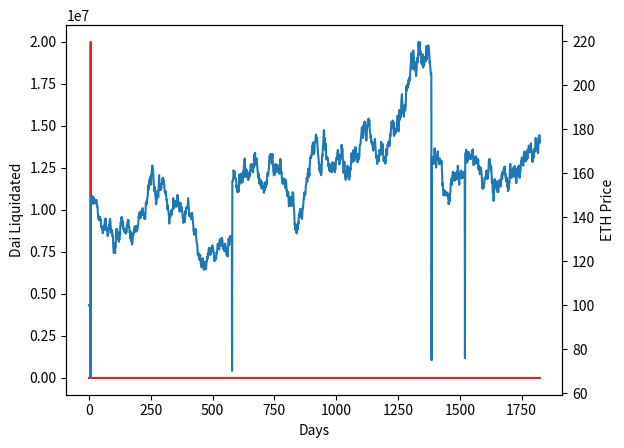

Write the Python code that produced this figure.
import numpy as np
import math
import matplotlib.pyplot as plt

t=5
dt=1/365
jump_risk=730
jump=.4
f = [0 for i in range(int(t/dt))]
M = [0 for i in range(int(t/dt))]
liq_debt = [0 for i in range(int(t/dt))]
M[0]=100
mu=0.05
sigma=.2
collateral_cutoff=1.5

def update_collat(cdps,M2,M1):
	cdps = [{"collat":cdp["collat"]*(M2/M1),"debt":cdp["debt"],"open":cdp["collat"]*(M2/M1)>1.5} for cdp in cdps if cdp["open"]==True]
	return(cdps)

cdps = [{"collat":1.55,"debt":10000000,"open":True},{"collat":2,"debt":10000000,"open":True},{"collat":2.5,"debt":10000000,"open":True}]

revert=0
#cdps = update_collat(cdps)
for i in range(1,int(t/dt)):
	if revert>0:
			f[i] = jump/sigma
			M[i] = M[0]*math.exp((mu-(math.pow(sigma,2))/2)*(i*dt)+sigma*f[i]) #market cap calc based on GBM
			revert-=.25
	else:
		if np.random.randint(0,jump_risk-1)==1:
			f[i] = -1*jump/sigma
			M[i] = M[0]*math.exp((mu-(math.pow(sigma,2))/2)*(i*dt)+sigma*f[i]) #market cap calc based on GBM
			revert=1		
		else:
			f[i] = f[i-1]+math.sqrt(dt)*np.random.normal(0,1,1)
			M[i] = M[0]*math.exp((mu-(math.pow(sigma,2))/2)*(i*dt)+sigma*f[i]) #market cap calc based on GBM
	cdps = update_collat(cdps,M[i],M[i-1])
	liq_debt[i] = sum([c["debt"] for c in cdps if c["open"]==False])

delta = [(M[n]-M[n-1])/M[n-1] for n in range(1,len(M))]


fig, ax1 = plt.subplots()
ax1.set_xlabel('Days')
ax1.set_ylabel('Dai Liquidated')
ax1.plot(liq_debt, color='tab:red')
ax2 = ax1.twinx()
ax2.set_ylabel('ETH Price')
ax2.plot(M, color='tab:blue')
plt.show()